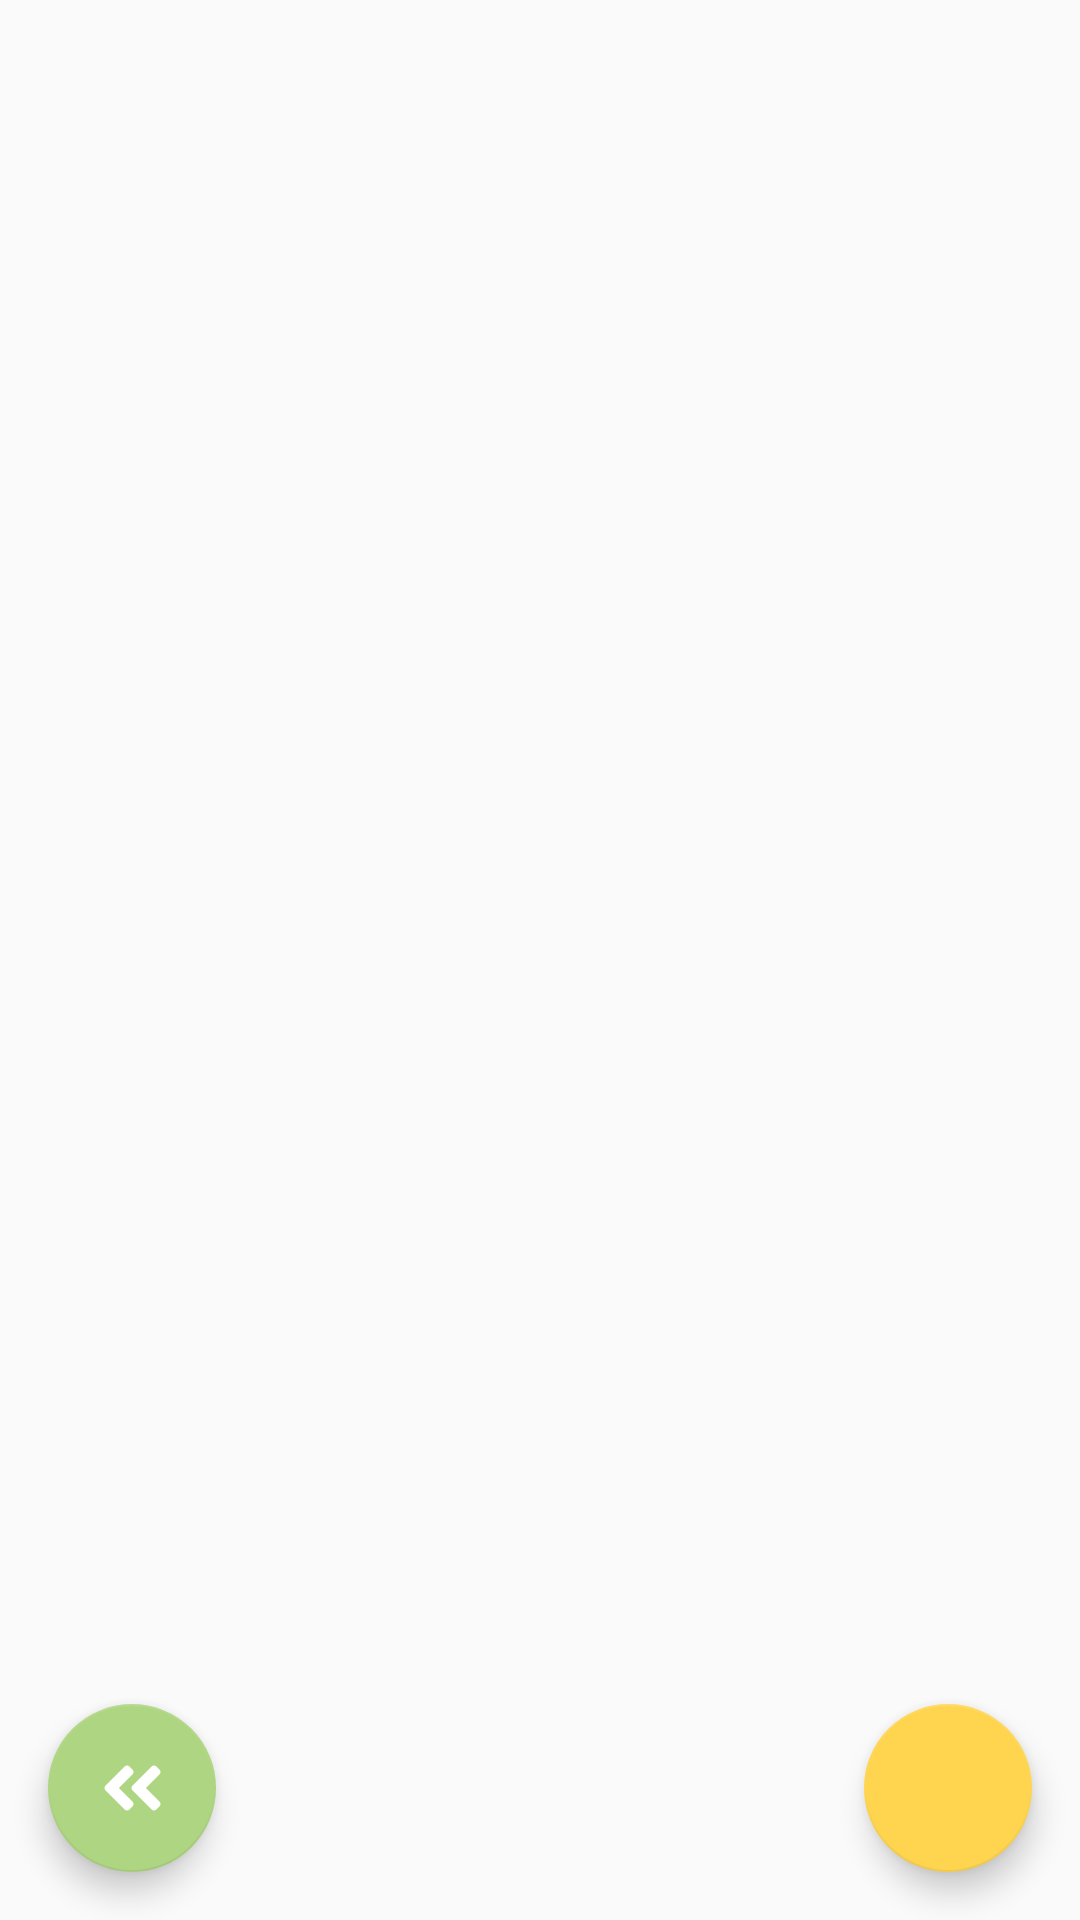

Android layout source for this screen:
<!-- AndroidManifest.xml: application theme AppTheme -->
<!-- res/layout/activity_r_v.xml -->
<?xml version="1.0" encoding="utf-8"?>
<androidx.constraintlayout.widget.ConstraintLayout xmlns:android="http://schemas.android.com/apk/res/android"
    xmlns:app="http://schemas.android.com/apk/res-auto"
    xmlns:tools="http://schemas.android.com/tools"
    android:layout_width="match_parent"
    android:layout_height="match_parent"
    tools:context=".RVActivity">

    <com.google.android.material.floatingactionbutton.FloatingActionButton
        android:id="@+id/homefab"
        android:layout_width="wrap_content"
        android:layout_height="wrap_content"
        android:layout_marginStart="16dp"
        android:layout_marginLeft="16dp"
        android:layout_marginBottom="16dp"
        android:clickable="true"
        app:backgroundTint="#AED581"
        app:layout_constraintBottom_toBottomOf="@+id/recyclerview"
        app:layout_constraintStart_toStartOf="parent"
        app:srcCompat="@drawable/ic_angle_double_left_solid" />

    <com.google.android.material.floatingactionbutton.FloatingActionButton
        android:id="@+id/go_to_map"
        android:layout_width="wrap_content"
        android:layout_height="wrap_content"
        android:layout_marginEnd="16dp"
        android:layout_marginRight="16dp"
        android:layout_marginBottom="16dp"
        android:background="#FFF176"
        android:clickable="true"
        android:scrollbarTrackVertical="@android:drawable/ic_dialog_map"
        app:backgroundTint="#FFD54F"
        app:layout_constraintBottom_toBottomOf="@+id/recyclerview"
        app:layout_constraintEnd_toEndOf="@+id/recyclerview"
        tools:srcCompat="@android:drawable/ic_dialog_map" />

    <androidx.recyclerview.widget.RecyclerView
        android:id="@+id/recyclerview"
        android:layout_width="match_parent"
        android:layout_height="match_parent"
        android:scrollbarTrackVertical="@android:drawable/ic_dialog_map"
        tools:layout_editor_absoluteX="27dp"
        tools:layout_editor_absoluteY="56dp">

    </androidx.recyclerview.widget.RecyclerView>
</androidx.constraintlayout.widget.ConstraintLayout>
<!-- resources referenced by this layout -->
<resources>
  <!-- drawable ic_angle_double_left_solid (drawable) -->
  <vector xmlns:android="http://schemas.android.com/apk/res/android"
      android:width="448dp"
      android:height="512dp"
      android:viewportWidth="448"
      android:viewportHeight="512">
    <path
        android:pathData="M223.7,239l136,-136c9.4,-9.4 24.6,-9.4 33.9,0l22.6,22.6c9.4,9.4 9.4,24.6 0,33.9L319.9,256l96.4,96.4c9.4,9.4 9.4,24.6 0,33.9L393.7,409c-9.4,9.4 -24.6,9.4 -33.9,0l-136,-136c-9.5,-9.4 -9.5,-24.6 -0.1,-34zM31.7,273l136,136c9.4,9.4 24.6,9.4 33.9,0l22.6,-22.6c9.4,-9.4 9.4,-24.6 0,-33.9L127.9,256l96.4,-96.4c9.4,-9.4 9.4,-24.6 0,-33.9L201.7,103c-9.4,-9.4 -24.6,-9.4 -33.9,0l-136,136c-9.5,9.4 -9.5,24.6 -0.1,34z"
        android:fillColor="#000000"/>
  </vector>
  <style name="AppTheme" parent="Theme.MaterialComponents.Light">
          <item name="colorPrimary">#212121</item>
          <item name="colorPrimaryVariant">#000000</item>
          <item name="colorOnPrimary">#FFFFFF</item>
          <item name="colorSecondary">#2962FF</item>
          <item name="colorSecondaryVariant">#0039CB</item>
          <item name="colorOnSecondary">#FFFFFF</item>
          <item name="colorError">#F44336</item>
          <item name="colorOnError">#FFFFFF</item>
          <item name="colorSurface">#FFFFFF</item>
          <item name="colorOnSurface">#212121</item>
          <item name="android:colorBackground">@color/background</item>
          <item name="colorOnBackground">#212121</item>
      </style>
  <color name="background">#FAFAFA</color>
</resources>
